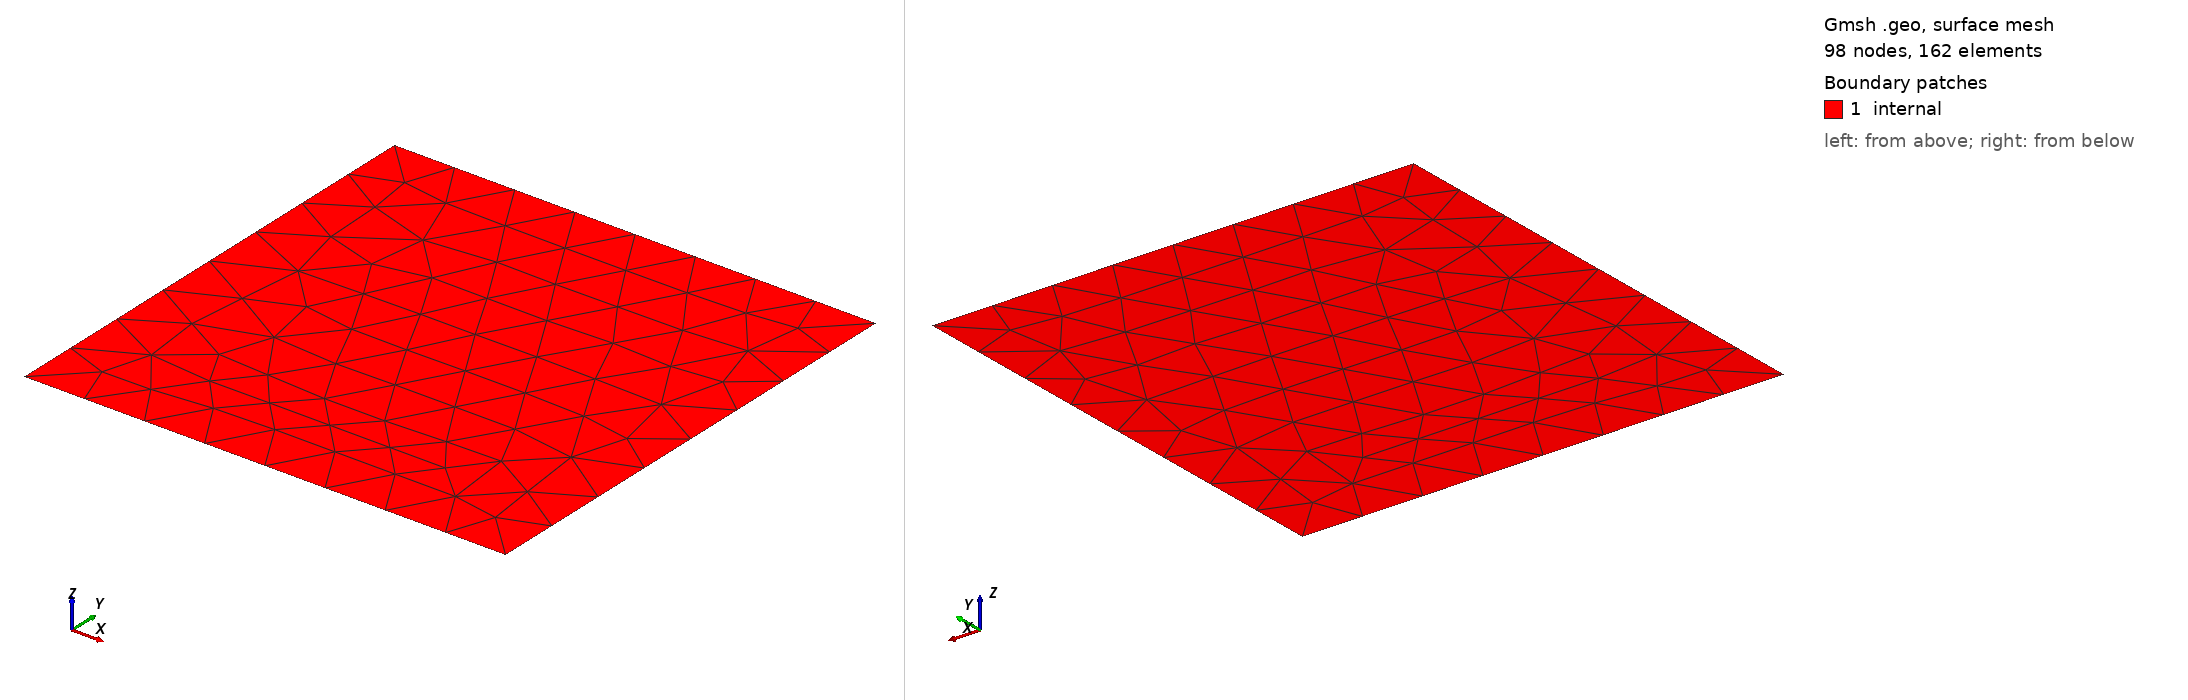

Gmsh geometry script, surface-meshed: 98 nodes, 162 surface elements. Boundary patches (legend numbers): 1 internal. Left view from above one corner, right view from below the opposite corner. Legend entries are the model's physical surfaces. The drawing asked Gmsh for element sizes between 1% and 20% of the model's largest extent; the script's own settings can give other sizes.

=== mesh.geo (drawn) ===
Point(1) = {0, 0, 0, 1e+22};
Point(2) = {2, 0, 0, 1e+22};
Point(3) = {2, 2, 0, 1e+22};
Point(4) = {0, 2, 0, 1e+22};
Line(1) = {1, 2};
Line(2) = {2, 3};
Line(3) = {3, 4};
Line(4) = {4, 1};
Line Loop(6) = {4, 1, 2, 3};
Plane Surface(6) = {6};
Physical Surface("internal") = {6};
Physical Line("bottom") = {1};
Physical Line("left") = {4};
Physical Line("top") = {3};
Physical Line("right") = {2};
